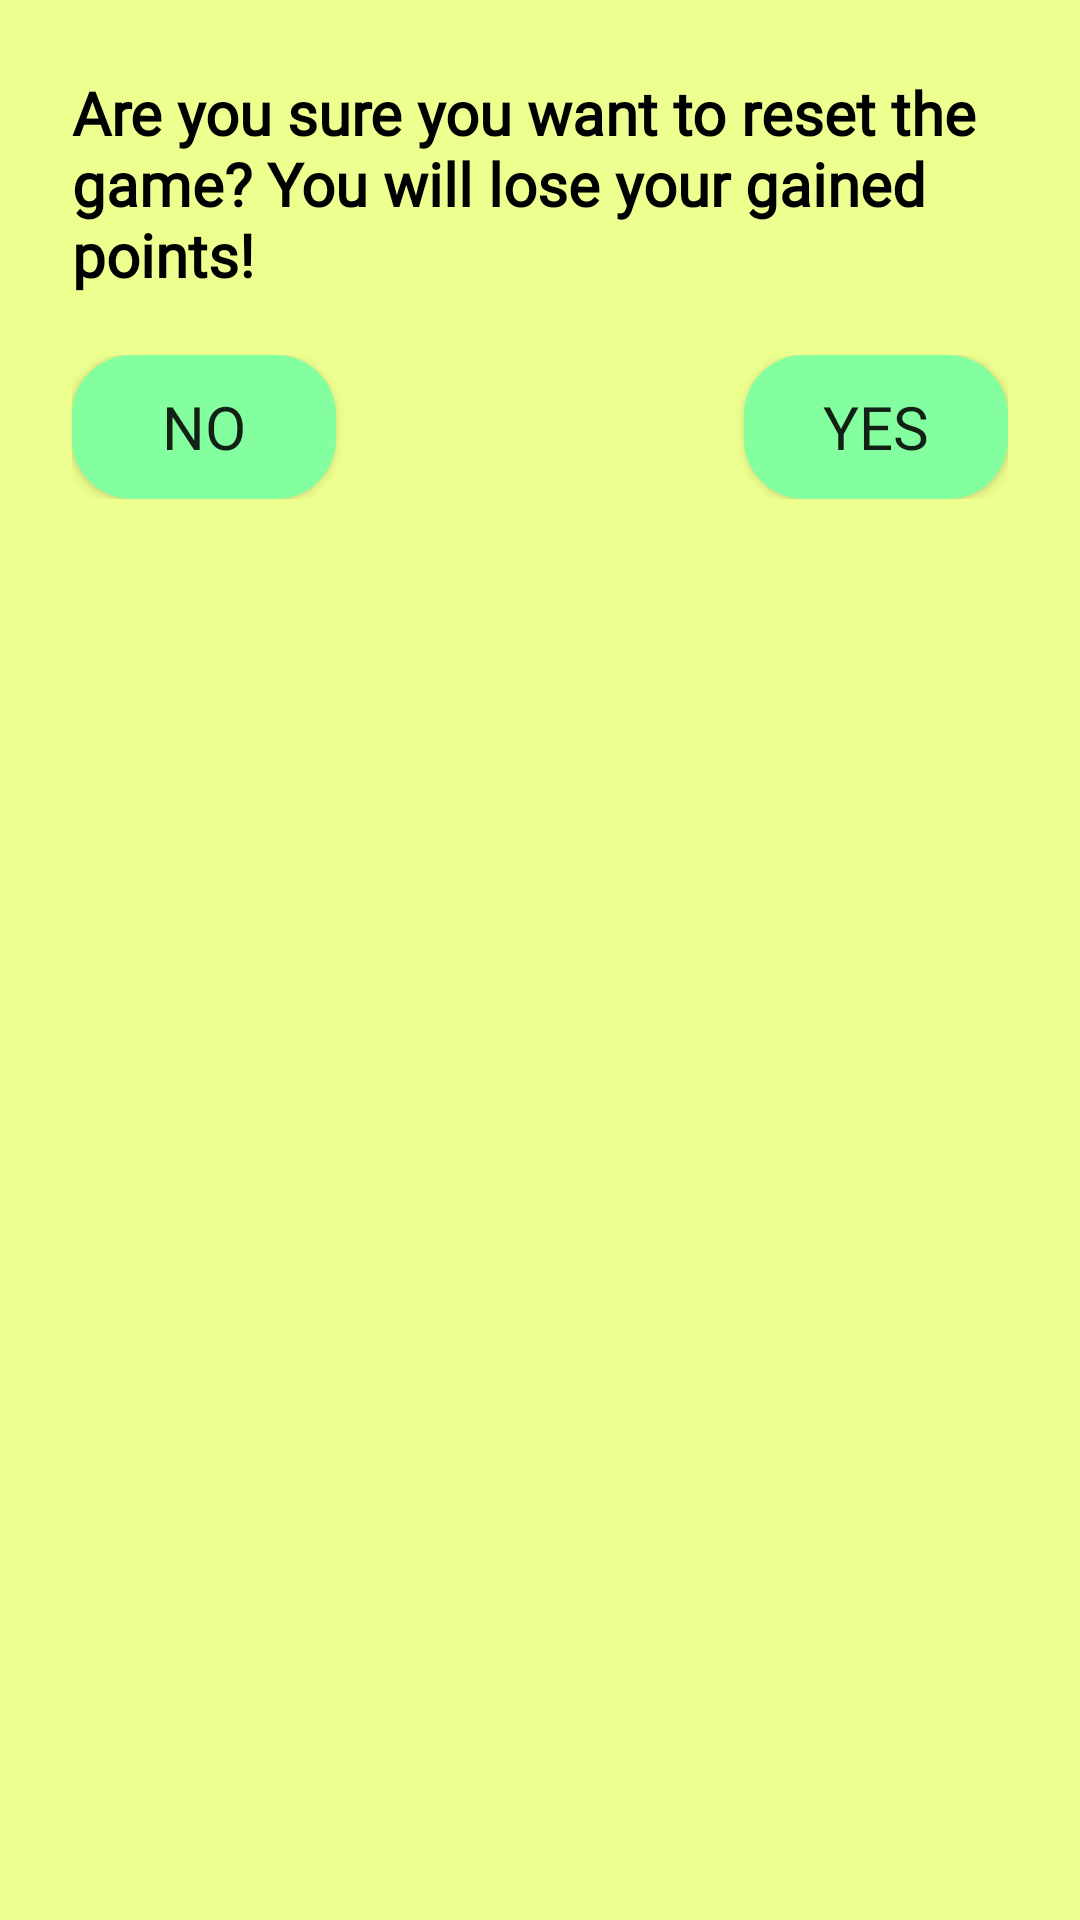

This screen was rendered from an Android layout file. Write that file and the resources it references.
<!-- AndroidManifest.xml: application theme Theme.MathRush -->
<!-- res/layout/custom_confirmation_dialog.xml -->
<LinearLayout xmlns:android="http://schemas.android.com/apk/res/android"
    android:layout_width="match_parent"
    android:layout_height="wrap_content"
    android:padding="24dp"
    android:background="@color/yellow"
    android:orientation="vertical">

    <TextView
        android:id="@+id/dialogTitle"
        android:layout_width="wrap_content"
        android:layout_height="wrap_content"
        android:text="Are you sure you want to reset the game? You will lose your gained points!"
        android:textStyle="bold"
        android:textColor="@color/black"
        android:fontFamily="@font/beachday"
        android:layout_gravity="center"
        android:textSize="20sp"
        android:paddingBottom="20dp"/>

    <LinearLayout
        android:layout_width="match_parent"
        android:layout_height="wrap_content"
        android:orientation="horizontal"
        android:gravity="center">

        <Button
            android:id="@+id/noButton"
            android:layout_width="wrap_content"
            android:layout_height="wrap_content"
            android:background="@drawable/rounded_green_dialog_buttons"
            android:text="No"
            android:textSize="20dp"
            android:fontFamily="@font/beachday" />

        <View
            android:layout_width="0dp"
            android:layout_weight="1"
            android:layout_height="0dp" />

        <Button
            android:id="@+id/yesButton"
            android:layout_width="wrap_content"
            android:layout_height="wrap_content"
            android:background="@drawable/rounded_green_dialog_buttons"
            android:text="Yes"
            android:textSize="20dp"
            android:fontFamily="@font/beachday" />
    </LinearLayout>

</LinearLayout>
<!-- resources referenced by this layout -->
<resources>
  <color name="black">#FF000000</color>
  <color name="yellow">#edff8f</color>
  <!-- drawable rounded_green_dialog_buttons (drawable) -->
  <shape xmlns:android="http://schemas.android.com/apk/res/android"
      android:shape="rectangle">
      <solid android:color="#84ff9f" />
      <corners android:radius="20dp" />
      <padding android:left="10dp" android:top="6dp" android:right="10dp" android:bottom="6dp" />
  </shape>
  <style name="Theme.MathRush" parent="Base.Theme.MathRush" />
  <style name="Base.Theme.MathRush" parent="Theme.AppCompat.Light.NoActionBar">
          
          
      </style>
</resources>
